Run: headless pygame with SDL's dummy video driver; simulated clock (each Clock.tick advances the game by its frame time, no real sleeping); random seed 0; keys injected as events and as key.get_pressed() state; mouse plan: one left click at the window centre at the start of phase 2, then a move to the lower-right quarter at the start of phase 3.
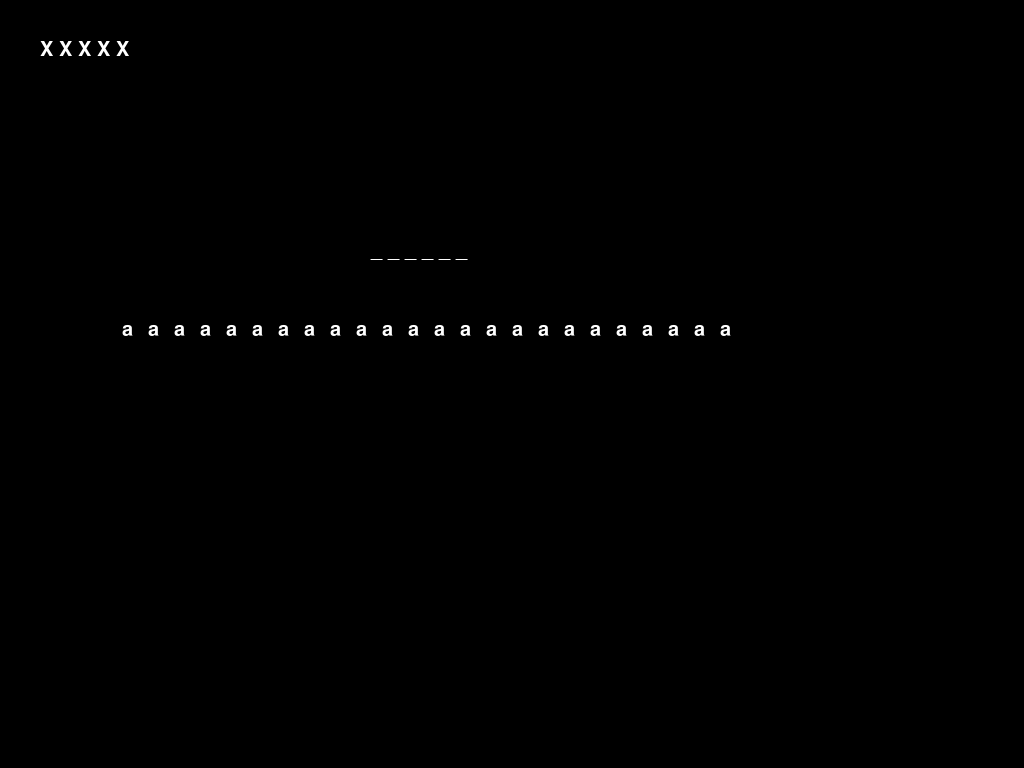
Frame 1 of 2 · flips 1–60 · no input
Frame 2 of 2 · flips 61–180 · clicked the window centre · tapped SPACE, RETURN · held RIGHT (→), D (game ended) · screen unchanged from frame 1, image omitted

The pygame program that drew these frames:

import pygame
import math

class DisplayEngine():
    def __init__(self, width, height):
        self.width = width
        self.height = height
        self.center = (self.width // 2, self.height // 2)
        self.screen, self.clock = self.init_window()
        self.font = pygame.font.SysFont(None, 30)
    
    def init_window(self):
        pygame.init()
        # screen = pygame.display.set_mode((self.width, self.height))
        screen = pygame.display.set_mode((0,0), pygame.FULLSCREEN)
        pygame.mouse.set_visible(False)
        clock = pygame.time.Clock()
        pygame.display.set_caption("Smiley Face")
        return screen, clock
    
    def test_touch(self, pos):
        my_rect = pygame.Rect(self.center[0]-50, self.center[1]-50, 100, 100)
        touched = my_rect.collidepoint(pos)
        color = (255,0,0) if touched == True else (100,0,0)
        pygame.draw.rect(self.screen, color, my_rect)
        
    def draw_face(self):
        face_radius = 100
        eye_radius = 10
        eye_offset_x = 30
        eye_offset_y = 40
        mouth_rect = pygame.Rect(self.center[0] - 50, self.center[1] + 20, 100, 50)
        
        # Eyes
        pygame.draw.circle(self.screen, (255,255,255), (self.center[0] - eye_offset_x, self.center[1] - eye_offset_y), eye_radius)
        pygame.draw.circle(self.screen, (255,255,255), (self.center[0] + eye_offset_x, self.center[1] - eye_offset_y), eye_radius)
        
        # Smile
        pygame.draw.arc(self.screen, (255,255,255), mouth_rect, math.radians(200), math.radians(340), 3)
        
    def draw_gameboard(self, hidden_word, available_letters, num_lives, pos):
        lives_pos = (40,40)
        lives = "X " * (num_lives - 1) + "X" if num_lives > 0 else "GAME OVER"
        self.blit_text(lives, lives_pos, (255,255,255))
        
        #hidden_word = "_ _ _ _ _ _"
        self.blit_text(hidden_word, (self.center[0] - 30, self.center[1]), (255,255,255))
        
        fonts = self.letter_to_font(available_letters, (255,255,255))
        l_dim = (fonts[0].get_width(), fonts[0].get_height())

        letter_center = (self.center[0], self.center[1] + 80)
        num_letters = len(available_letters)
        letter_spacing = 15

        line_width = num_letters * l_dim[0] + letter_spacing * (num_letters - 1)
        starting_point = (letter_center[0] - line_width// 2, letter_center[1])

        self.apply_fonts(fonts, starting_point, letter_spacing)

        # text_rect = self.blit_text(available_letters, self.center, (255,255,255))
        # print(f'widht: {text_rect.get_width()}')
        # print(text_rect.get_height())
    
    def letter_to_font(self, letters, text_color):
        fonts = []
        for l in letters:
            f_surf = self.font.render(l, True, text_color)
            fonts.append(f_surf)
        return fonts


    def blit_text(self, text, pos, text_color):
        img = self.font.render(text, True, text_color)
        self.screen.blit(img, pos)
        return img
    
    def apply_fonts(self,fonts, start, spacing):
        cur_x = start[0]
        for f in fonts:
            cur_x += f.get_width() + spacing
            self.screen.blit(f, (cur_x, start[1]))

if __name__ == "__main__":
    running = True
    pos = (0,0)
    disp_eng = DisplayEngine(800, 480)
    while running:
        for event in pygame.event.get():
            if event.type == pygame.QUIT or event.type == pygame.KEYDOWN:
                running = False
            if event.type == pygame.MOUSEBUTTONDOWN:
                pos = pygame.mouse.get_pos()
        
        disp_eng.screen.fill('black')
        #disp_eng.draw_face()
        # disp_eng.test_touch(pygame.mouse.get_pos())
        disp_eng.draw_gameboard("_ _ _ _ _ _", "aaaaaaaaaaaaaaaaaaaaaaaa", 5, pos)
        # disp_eng.draw_gameboard("_ _ _ _ _ _", "a b c d e f g h i j k l m n o p q r s t u v w x t u v x y z", 5)
        pygame.display.flip()
        disp_eng.clock.tick(60)
    pygame.quit()
